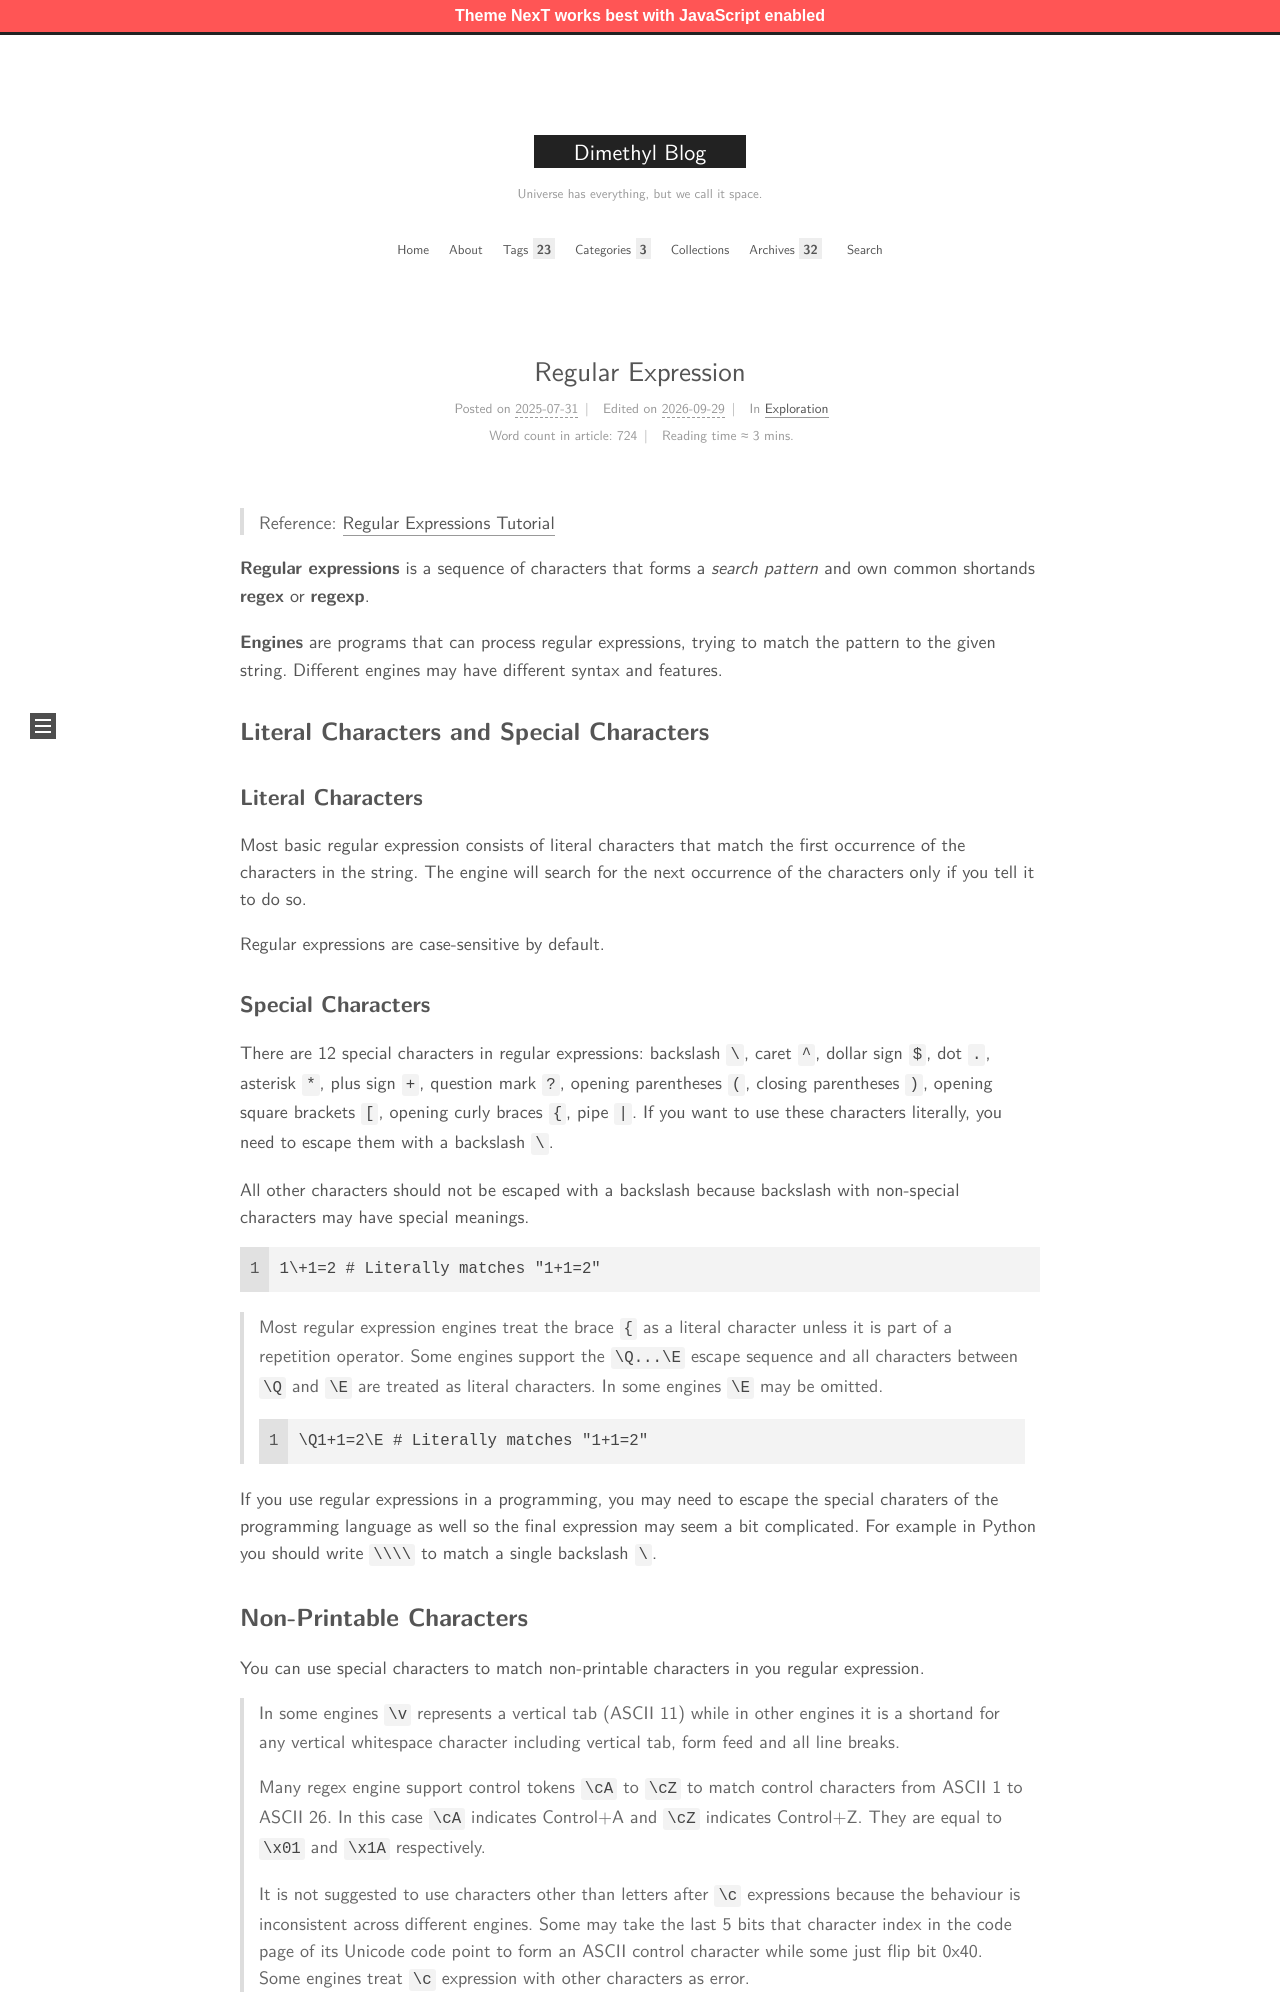

repository: MingchenDai/mingchendai.github.io · page: Regular-Expression/index.html · generator: jekyll

---
title: 'Regular Expression'
date: 2025-07-31 18:33:35
categories: Exploration
tags:
- SQL
mathjax:
---

> Reference: [Regular Expressions Tutorial](https://www.regular-expressions.info/tutorial.html)

**Regular expressions** is a sequence of characters that forms a _search pattern_ and own common shortands **regex** or **regexp**.

**Engines** are programs that can process regular expressions, trying to match the pattern to the given string. Different engines may have different syntax and features.

<!-- more -->

## Literal Characters and Special Characters

### Literal Characters

Most basic regular expression consists of literal characters that match the first occurrence of the characters in the string. The engine will search for the next occurrence of the characters only if you tell it to do so.

Regular expressions are case-sensitive by default.

### Special Characters

There are 12 special characters in regular expressions: backslash `\`, caret `^`, dollar sign `$`, dot `.`, asterisk `*`, plus sign `+`, question mark `?`, opening parentheses `(`, closing parentheses `)`, opening square brackets `[`, opening curly braces `{`, pipe `|`. If you want to use these characters literally, you need to escape them with a backslash `\`.

All other characters should not be escaped with a backslash because backslash with non-special characters may have special meanings.

```regex
1\+1=2 # Literally matches "1+1=2"
```

> Most regular expression engines treat the brace `{` as a literal character unless it is part of a repetition operator. Some engines support the `\Q...\E` escape sequence and all characters between `\Q` and `\E` are treated as literal characters. In some engines `\E` may be omitted.
>
> ```regex
> \Q1+1=2\E # Literally matches "1+1=2"
> ```

If you use regular expressions in a programming, you may need to escape the special charaters of the programming language as well so the final expression may seem a bit complicated. For example in Python you should write `\\\\` to match a single backslash `\`.
